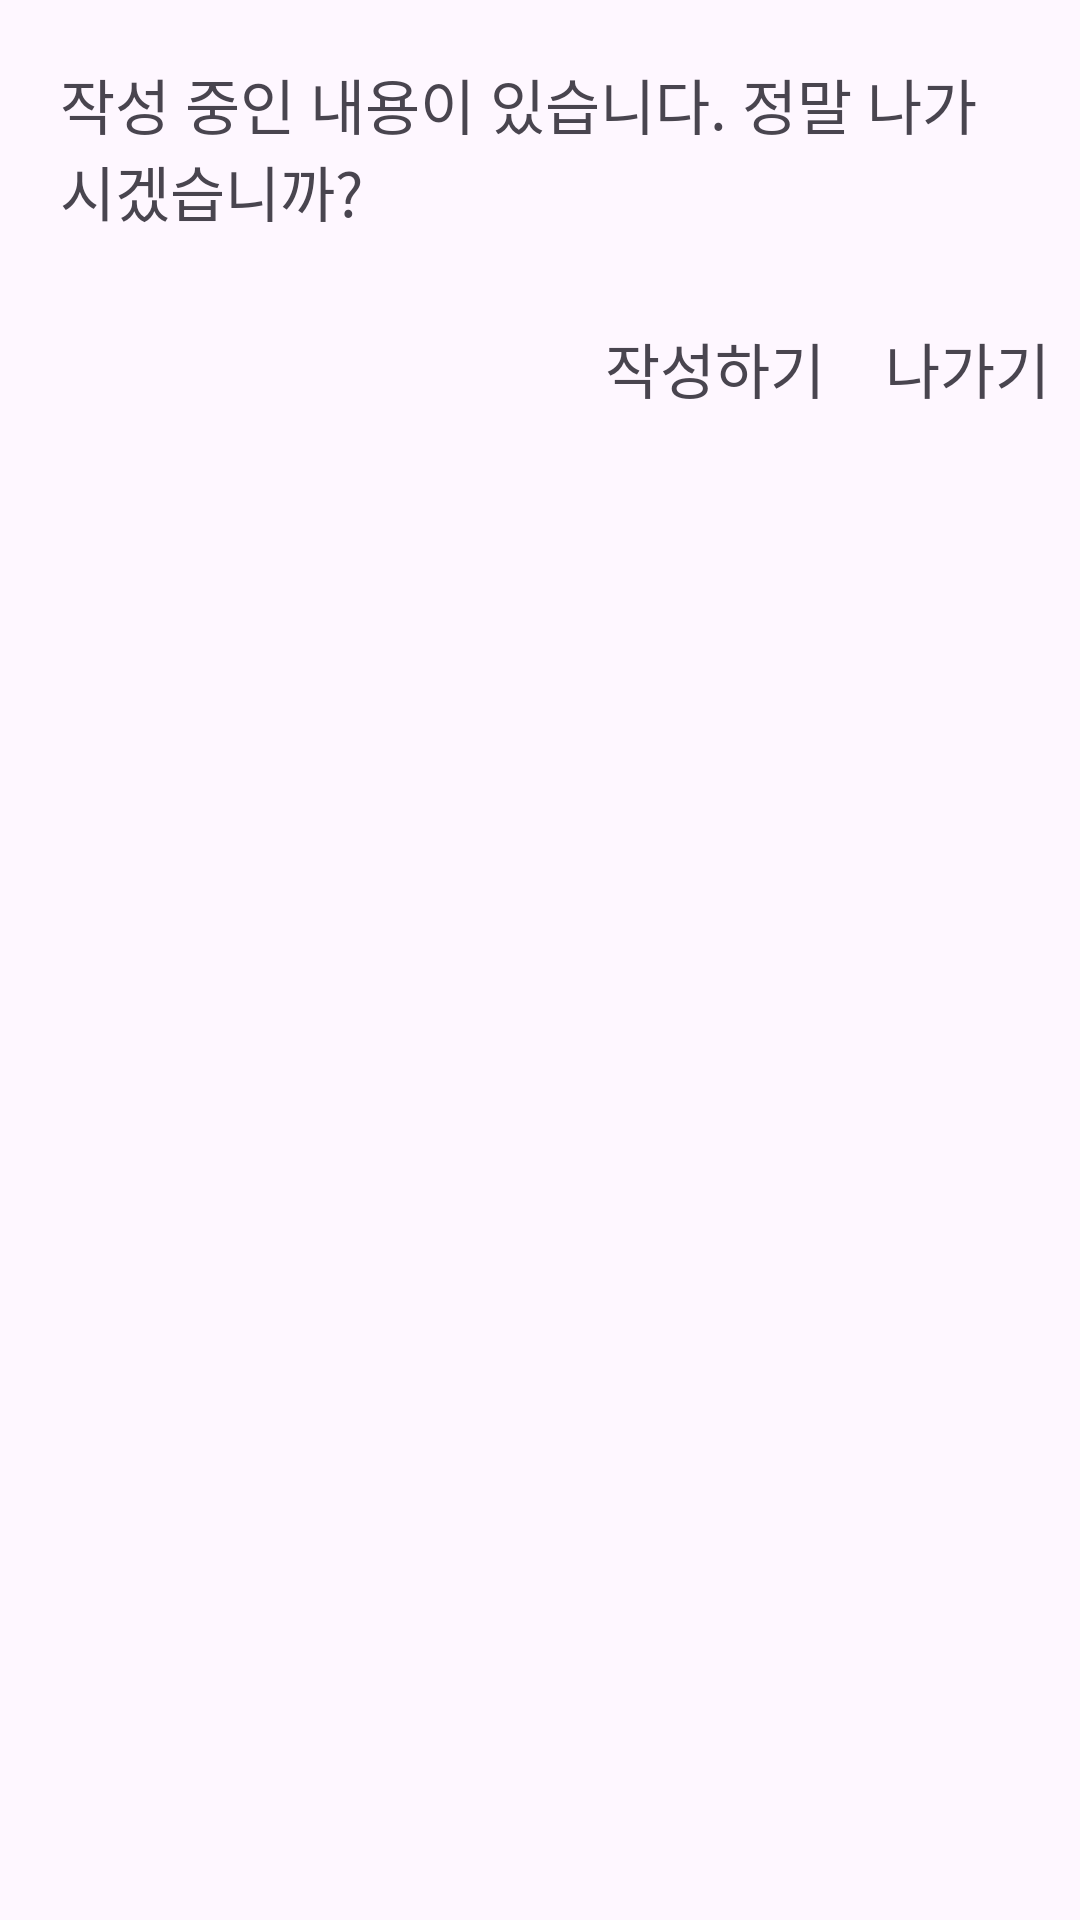

Layout XML and referenced resources for this Android screen:
<!-- AndroidManifest.xml: application theme Theme.Contacts -->
<!-- res/layout/popup_message.xml -->
<?xml version="1.0" encoding="utf-8"?>
<LinearLayout xmlns:android="http://schemas.android.com/apk/res/android"
    android:orientation="vertical"
    android:layout_width="350dp"
    android:layout_height="wrap_content"
    android:layout_gravity="center"
    android:background="@color/mint">
    <TextView
        android:layout_margin="20dp"
        android:layout_width="match_parent"
        android:layout_height="wrap_content"
        android:text="작성 중인 내용이 있습니다. 정말 나가시겠습니까?"
        android:textSize="20dp"/>
    <LinearLayout
        android:layout_width="wrap_content"
        android:layout_height="wrap_content"
        android:orientation="horizontal"
        android:layout_gravity="center|right">
        <TextView
            android:id="@+id/write"
            android:layout_width="wrap_content"
            android:layout_height="wrap_content"
            android:text="작성하기"
            android:textSize="20dp"
            android:layout_margin="10dp"
            android:gravity="center"
            android:textColor="@color/gold"/>
        <TextView
            android:id="@+id/exit"
            android:layout_width="wrap_content"
            android:layout_height="wrap_content"
            android:text="나가기"
            android:textSize="20dp"
            android:layout_margin="10dp"
            android:gravity="center"
            android:textColor="@color/gold"/>

    </LinearLayout>

</LinearLayout>
<!-- resources referenced by this layout -->
<resources>
  <style name="Theme.Contacts" parent="Base.Theme.Contacts" />
  <style name="Base.Theme.Contacts" parent="Theme.Material3.DayNight.NoActionBar">
          
          
      </style>
</resources>
